Run: headless pygame with SDL's dummy video driver; simulated clock (each Clock.tick advances the game by its frame time, no real sleeping); random seed 0; keys injected as events and as key.get_pressed() state; mouse plan: one left click at the window centre at the start of phase 2, then a move to the lower-right quarter at the start of phase 3.
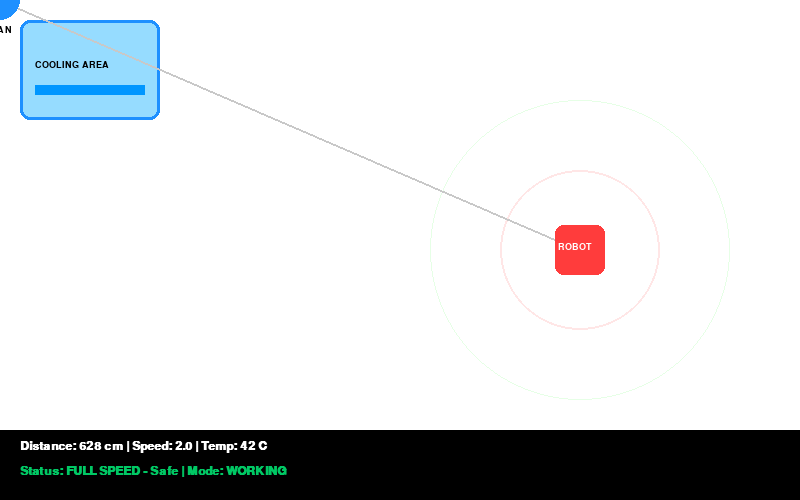
Frame 1 of 4 · flips 1–60 · no input
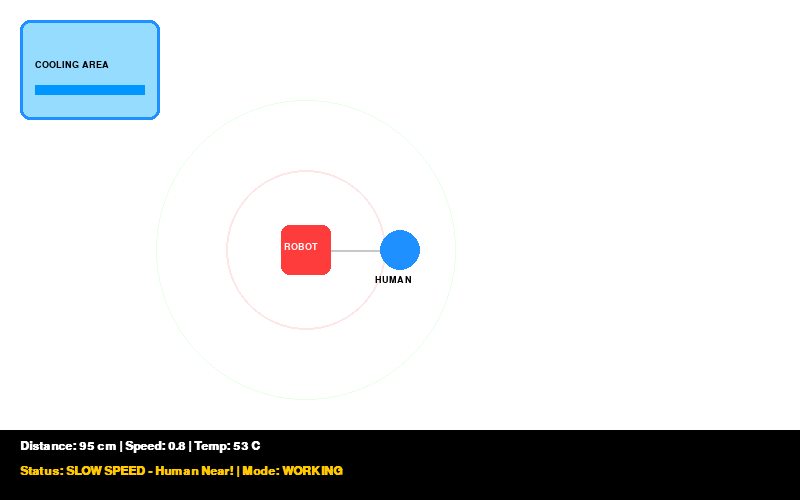
Frame 2 of 4 · flips 61–180 · clicked the window centre · tapped SPACE, RETURN · held RIGHT (→), D
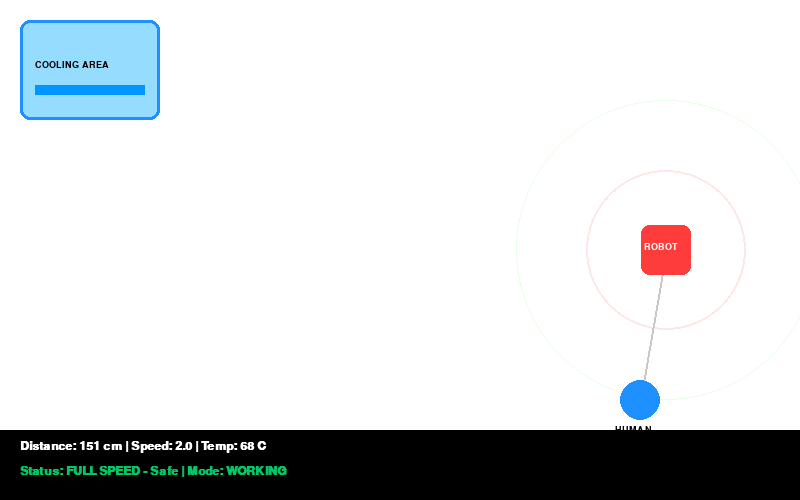
Frame 3 of 4 · flips 181–300 · moved the mouse to the lower-right quarter · held DOWN (↓), S
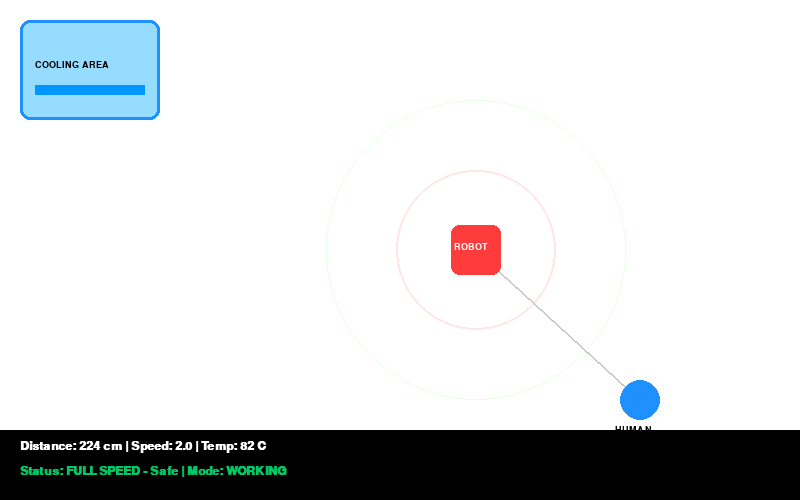
Frame 4 of 4 · flips 301–420 · held LEFT (←), A, UP (↑), W

The pygame program that drew these frames:

import pygame
import math
import sys

pygame.init()
WIDTH, HEIGHT = 800, 500
screen = pygame.display.set_mode((WIDTH, HEIGHT))
pygame.display.set_caption("Human-Robot Collaboration - Safe System")
clock = pygame.time.Clock()
font = pygame.font.SysFont("Arial", 18, bold=True)
small_font = pygame.font.SysFont("Arial", 14)

# Colors
WHITE = (255, 255, 255)
BLUE = (30, 144, 255)
RED = (255, 60, 60)
GREEN = (0, 200, 100)
YELLOW = (255, 200, 0)
GREY = (200, 200, 200)
BLACK = (0, 0, 0)
COOL_COLOR = (150, 220, 255)

# Robot position
robot_x, robot_y = 400, 250
robot_speed = 2.0
temp = 35.0  # Starting temp
mode = "WORKING"
cooling_zone = pygame.Rect(20, 20, 140, 100)

# Human position (mouse control)
human_x, human_y = 100, 400

running = True
while running:
    for event in pygame.event.get():
        if event.type == pygame.QUIT:
            running = False
    human_x, human_y = pygame.mouse.get_pos()

    # Distance calculation
    dist = math.hypot(robot_x - human_x, robot_y - human_y)

    # --- LOGIC 1: Safe Distance & Speed ---
    if dist > 150:
        target_speed = 2.0
        status = "FULL SPEED - Safe"
        status_color = GREEN
    elif dist > 80:
        target_speed = 0.8
        status = "SLOW SPEED - Human Near!"
        status_color = YELLOW
    else:
        target_speed = 0
        status = "STOP! Human Too Close!"
        status_color = RED

    # --- LOGIC 2: Heat Management ---
    # Kaj korle gorom hobe, theme thakle thanda hobe
    if mode == "WORKING":
        temp += 0.05 * target_speed + 0.02
        if temp > 95:
            mode = "GO TO COOLING"
            status = "OVERHEATED! Going to Cooling"
            status_color = RED
        elif temp > 85:
            target_speed = target_speed * 0.5
            status = "HOT! Auto Slow Down"
            status_color = YELLOW
    elif mode == "GO TO COOLING":
        # Cooling zone er dike jao
        dx = (cooling_zone.centerx - robot_x)
        dy = (cooling_zone.centery - robot_y)
        d = math.hypot(dx, dy)
        if d > 5:
            robot_x += (dx/d) * 2
            robot_y += (dy/d) * 2
        else:
            mode = "COOLING"
        temp -= 0.05
    elif mode == "COOLING":
        temp -= 0.3
        status = "COOLING... Please Wait"
        status_color = BLUE
        if temp < 40:
            mode = "WORKING"
            status = "Cooled! Back to Work"
    
    # Robot movement (Working mode e left-right move korbe)
    if mode == "WORKING":
        robot_x += target_speed
        if robot_x > 750 or robot_x < 200:
            robot_speed = -robot_speed
            # Simple bounce logic
            robot_x += target_speed * 2
        # Actually move with speed
        robot_x += target_speed * 0.5
        if robot_x > 750:
            robot_x = 200

    # --- DRAWING ---
    screen.fill(WHITE)
    
    # Cooling Zone
    pygame.draw.rect(screen, COOL_COLOR, cooling_zone, border_radius=10)
    pygame.draw.rect(screen, BLUE, cooling_zone, 3, border_radius=10)
    text = small_font.render("COOLING AREA", True, BLACK)
    screen.blit(text, (35, 60))
    pygame.draw.rect(screen, (0,150,255), (35, 85, 110, 10))
    
    # Safe Zone Circle around Robot
    pygame.draw.circle(screen, (255, 230, 230), (int(robot_x), int(robot_y)), 80, 2)
    pygame.draw.circle(screen, (230, 255, 230), (int(robot_x), int(robot_y)), 150, 1)

    # Distance Line
    pygame.draw.line(screen, GREY, (robot_x, robot_y), (human_x, human_y), 2)

    # Human - Blue Circle (Mouse)
    pygame.draw.circle(screen, BLUE, (human_x, human_y), 20)
    text = small_font.render("HUMAN", True, BLACK)
    screen.blit(text, (human_x - 25, human_y + 25))

    # Robot - Red Square
    pygame.draw.rect(screen, RED, (robot_x-25, robot_y-25, 50, 50), border_radius=8)
    text = small_font.render("ROBOT", True, WHITE)
    screen.blit(text, (robot_x - 22, robot_y - 8))

    # Dashboard
    pygame.draw.rect(screen, BLACK, (0, 430, 800, 70))
    info1 = font.render(f"Distance: {int(dist)} cm | Speed: {target_speed:.1f} | Temp: {int(temp)} C", True, WHITE)
    info2 = font.render(f"Status: {status} | Mode: {mode}", True, status_color)
    screen.blit(info1, (20, 440))
    screen.blit(info2, (20, 465))
    
    pygame.display.flip()
    clock.tick(60)

pygame.quit()
sys.exit()
